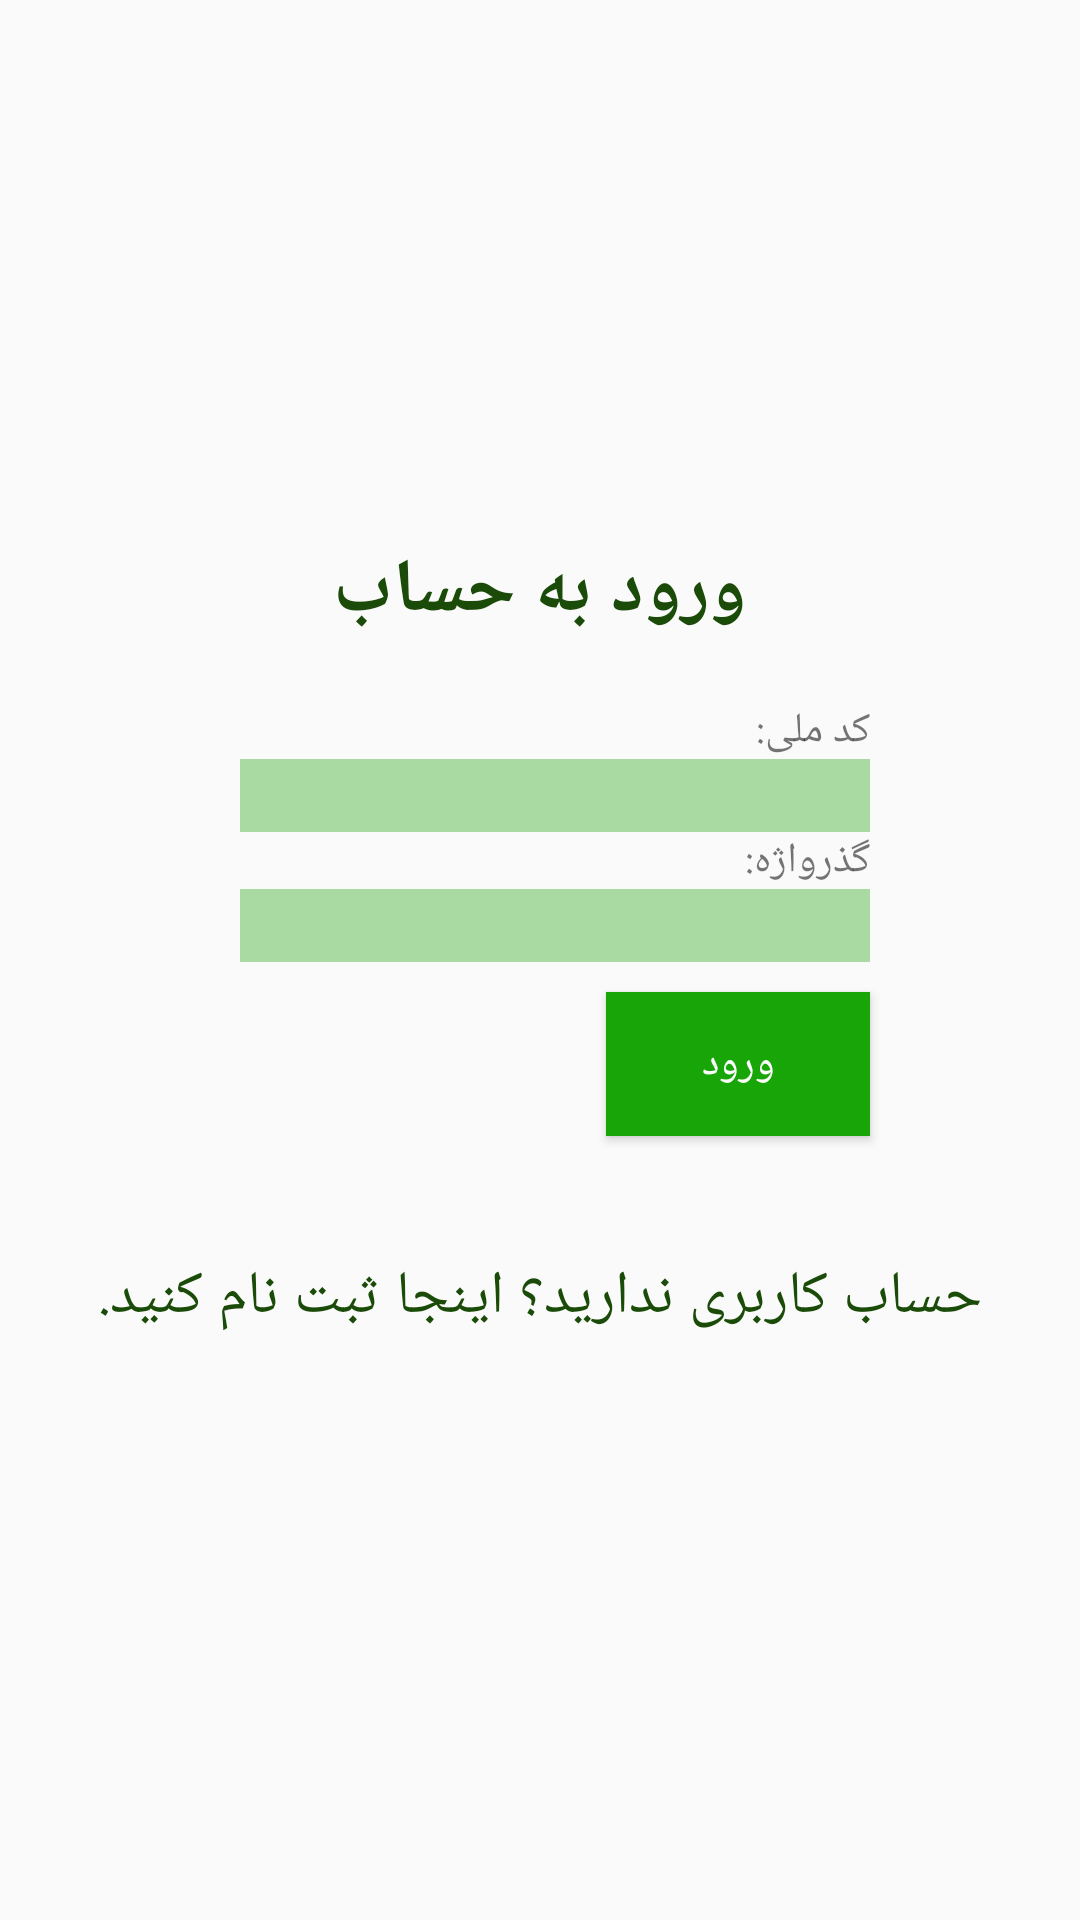

The Android layout XML behind this screen, and the referenced resources:
<!-- AndroidManifest.xml: application theme AppTheme -->
<!-- res/layout/activity_login.xml -->
<?xml version="1.0" encoding="utf-8"?>
<LinearLayout xmlns:android="http://schemas.android.com/apk/res/android"
    xmlns:tools="http://schemas.android.com/tools"
    android:orientation="vertical" android:layout_width="match_parent"
    android:layout_height="match_parent">

    <TextView
        android:id="@+id/loginscrn"
        android:layout_width="wrap_content"
        android:layout_height="wrap_content"
        android:layout_gravity="center"
        android:layout_marginTop="180dp"
        android:text="ورود به حساب"
        android:textColor="#1B4B08"
        android:textSize="25dp"
        android:textStyle="bold" />

    <TextView
        android:id="@+id/fstTxt"
        android:layout_width="wrap_content"
        android:layout_height="wrap_content"
        android:layout_gravity="right"
        android:layout_marginRight="70dp"
        android:layout_marginTop="20dp"
        android:text="کد ملی:" />

    <EditText
        android:id="@+id/txtId"
        android:layout_width="wrap_content"
        android:layout_height="wrap_content"
        android:layout_gravity="right"
        android:layout_marginRight="70dp"
        android:background="@color/lightGreen"
        android:ems="10" />
    <TextView
        android:id="@+id/secTxt"
        android:layout_width="wrap_content"
        android:layout_height="wrap_content"
        android:text="گذرواژه:"
        android:layout_gravity="right"
        android:layout_marginRight="70dp" />

    <EditText
        android:id="@+id/txtPwd"
        android:layout_width="wrap_content"
        android:layout_height="wrap_content"
        android:layout_gravity="right"
        android:layout_marginRight="70dp"
        android:background="@color/lightGreen"
        android:ems="10"
        android:inputType="textPassword" />

    <Button
        android:id="@+id/btnLogin"
        android:layout_width="wrap_content"
        android:layout_height="wrap_content"
        android:layout_gravity="right"
        android:layout_marginRight="70dp"
        android:layout_marginTop="10dp"
        android:layout_marginBottom="0dp"
        android:background="@color/govGreen"
        android:text="ورود"
        android:textColor="#FFFFFF" />

    <TextView
        android:id="@+id/lnkRegister"
        android:layout_width="match_parent"
        android:layout_height="wrap_content"
        android:layout_marginTop="40dp"
        android:gravity="center"
        android:text="حساب کاربری ندارید؟ اینجا ثبت نام کنید."
        android:textColor="@color/darkGreen"
        android:textSize="20dp" />
</LinearLayout>
<!-- resources referenced by this layout -->
<resources>
  <color name="darkGreen">#1B4B08</color>
  <color name="govGreen">#18A508</color>
  <color name="lightGreen">#A8DAA2</color>
  <style name="AppTheme" parent="Theme.AppCompat.Light.DarkActionBar">
          
          <item name="colorPrimary">#18A508</item>
          <item name="colorPrimaryDark">#18A508</item>
          <item name="colorAccent">#18A508</item>
      </style>
</resources>
